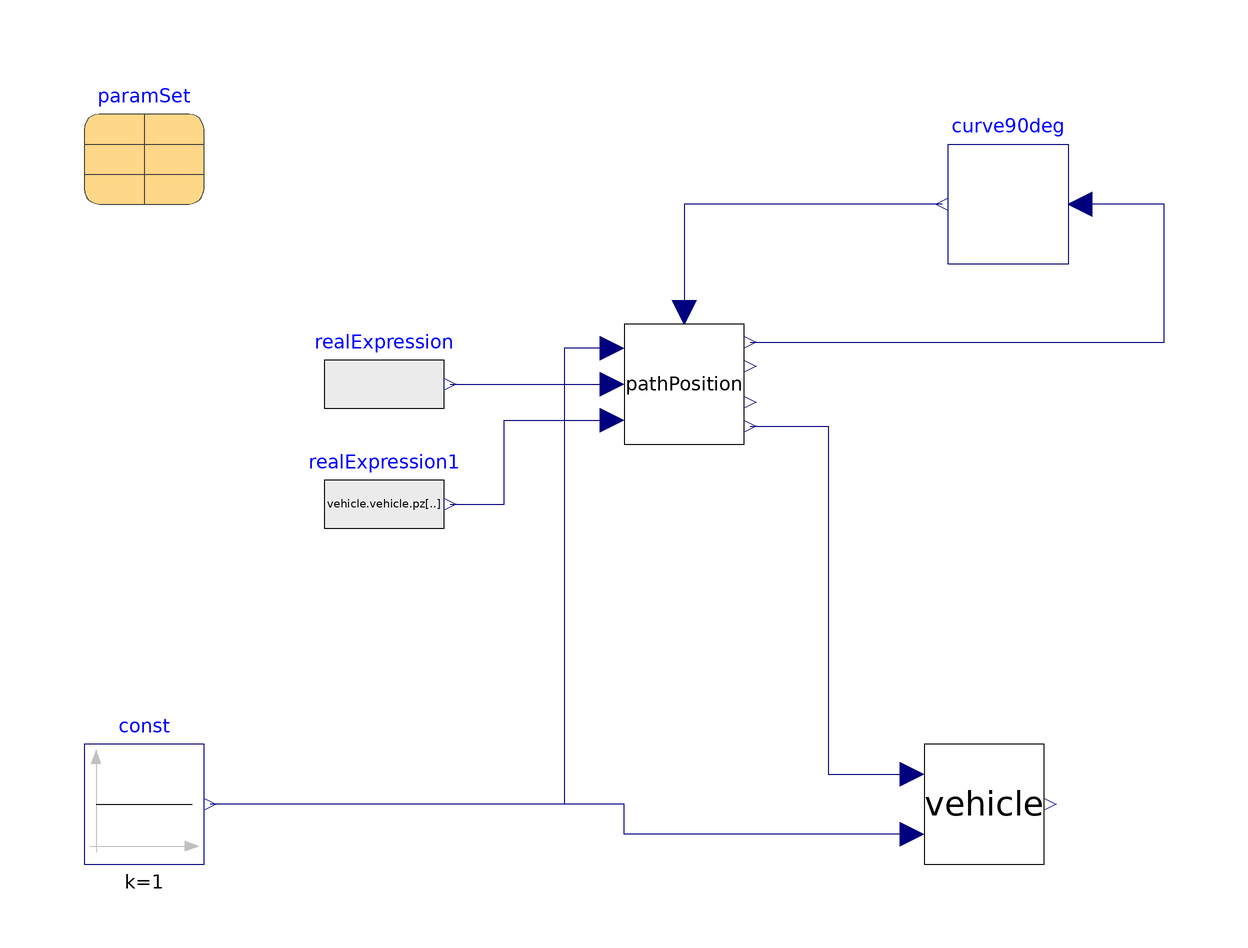

The component connection diagram of the Modelica model below, drawn from its own Placement and Line annotations.

model TestPathPosition4

  Components.PathPosition pathPosition(s0=0, n0=0)
    annotation (Placement(transformation(extent={{-10,40},{10,60}})));
  Modelica.Blocks.Sources.RealExpression realExpression(y=vehicle.vehicle.vy[
        1] + vehicle.vehicle.Lcog[1, 1]*vehicle.vehicle.wz[1])
    annotation (Placement(transformation(extent={{-60,40},{-40,60}})));
  Modelica.Blocks.Sources.RealExpression realExpression1(y=vehicle.vehicle.pz[
        1])
    annotation (Placement(transformation(extent={{-60,20},{-40,40}})));
  Modelica.Blocks.Sources.Constant const(k=1)
    annotation (Placement(transformation(extent={{-100,-30},{-80,-10}})));
  Components.Curve90deg curve90deg
    annotation (Placement(transformation(extent={{64,70},{44,90}})));

  VehicleModels.DirectionInput vehicle
    annotation (Placement(transformation(extent={{40,-30},{60,-10}})));
  inner Parameters.Variants.Adouble6x4 paramSet
    annotation (Placement(transformation(extent={{-100,80},{-80,100}})));
equation
  connect(realExpression.y, pathPosition.vy)
    annotation (Line(points={{-39,50},{-39,50},{-12,50}}, color={0,0,127}));
  connect(realExpression1.y, pathPosition.pz) annotation (Line(points={{-39,30},
          {-30,30},{-30,44},{-12,44}}, color={0,0,127}));
  connect(pathPosition.vx, const.y) annotation (Line(points={{-12,56},{-16,56},{
          -20,56},{-20,-20},{-79,-20}}, color={0,0,127}));
  connect(pathPosition.s_out, curve90deg.u) annotation (Line(points={{11,57},
          {80,57},{80,80},{66,80}},
                                color={0,0,127}));
  connect(curve90deg.y, pathPosition.c) annotation (Line(points={{43,80},{
          22,80},{0,80},{0,62}}, color={0,0,127}));
  connect(vehicle.vx_in, const.y) annotation (Line(points={{38,-25},{-10,
          -25},{-10,-20},{-79,-20}}, color={0,0,127}));
  connect(pathPosition.pp_out, vehicle.front_direction_in) annotation (Line(
        points={{11,43},{24,43},{24,-15},{38,-15}}, color={0,0,127}));
  annotation (Icon(coordinateSystem(preserveAspectRatio=false)), Diagram(
        coordinateSystem(preserveAspectRatio=false)));
end TestPathPosition4;